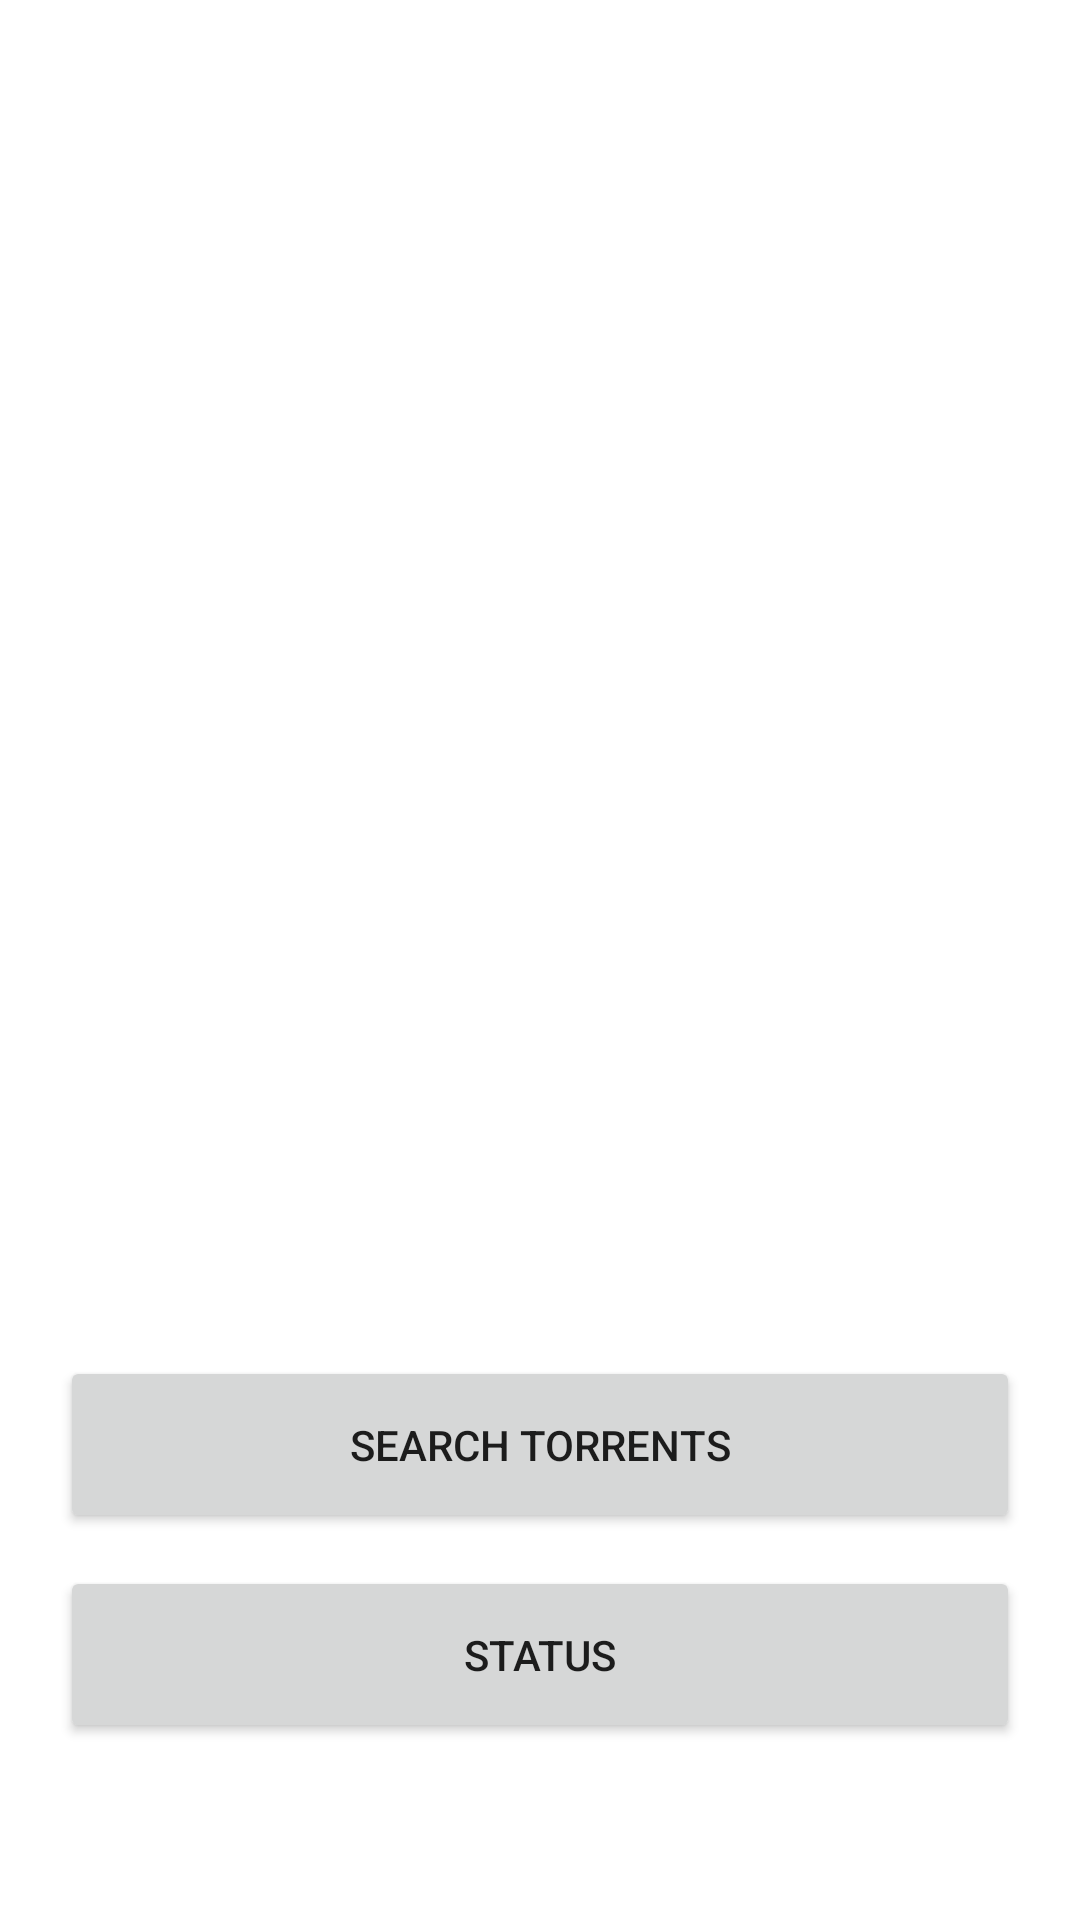

Produce the Android XML layout that renders to this screen, including the resource entries it uses.
<!-- AndroidManifest.xml: activity theme Theme.RemoteTorrentControl -->
<!-- res/layout/activity_main.xml -->
<?xml version="1.0" encoding="utf-8"?>
<androidx.constraintlayout.widget.ConstraintLayout
    xmlns:android="http://schemas.android.com/apk/res/android"
    xmlns:app="http://schemas.android.com/apk/res-auto"
    xmlns:tools="http://schemas.android.com/tools"
    android:layout_width="match_parent"
    android:layout_height="match_parent"
    android:padding="20dp"
    tools:context=".MainActivity"
    android:orientation="vertical"
    android:gravity="center"
    >

    <Button
        android:id="@+id/searchTorrent"
        android:layout_width="match_parent"
        android:layout_height="wrap_content"
        android:layout_marginTop="432dp"
        android:onClick="searchTorrents"
        android:padding="20sp"
        android:text="@string/search_torrents"
        app:layout_constraintStart_toStartOf="parent"
        app:layout_constraintTop_toTopOf="parent" />

    <Button
        android:id="@+id/Status"
        android:layout_width="match_parent"
        android:layout_height="wrap_content"
        android:layout_marginTop="11dp"
        android:padding="20sp"
        android:text="@string/status"
        android:onClick="checkStatus"
        app:layout_constraintTop_toBottomOf="@+id/searchTorrent"
        tools:layout_editor_absoluteX="37dp" />

</androidx.constraintlayout.widget.ConstraintLayout>
<!-- resources referenced by this layout -->
<resources>
  <string name="search_torrents">Search torrents</string>
  <string name="status">Status</string>
  <style name="Theme.RemoteTorrentControl" parent="Theme.MaterialComponents.DayNight.DarkActionBar">
          
          <item name="colorPrimary">@color/purple_500</item>
          <item name="colorPrimaryVariant">@color/purple_700</item>
          <item name="colorOnPrimary">@color/white</item>
          
          <item name="colorSecondary">@color/teal_200</item>
          <item name="colorSecondaryVariant">@color/teal_700</item>
          <item name="colorOnSecondary">@color/black</item>
          
          <item name="android:statusBarColor" tools:targetApi="l">?attr/colorPrimaryVariant</item>
          
      </style>
  <!-- not gathered from this repository: default colours our renderer supplied (Android Studio template values) -->
  <color name="purple_500">#FF6200EE</color>
  <color name="purple_700">#FF3700B3</color>
  <color name="teal_200">#FF03DAC5</color>
  <color name="teal_700">#FF018786</color>
  <color name="black">#FF000000</color>
  <color name="white">#FFFFFFFF</color>
</resources>
